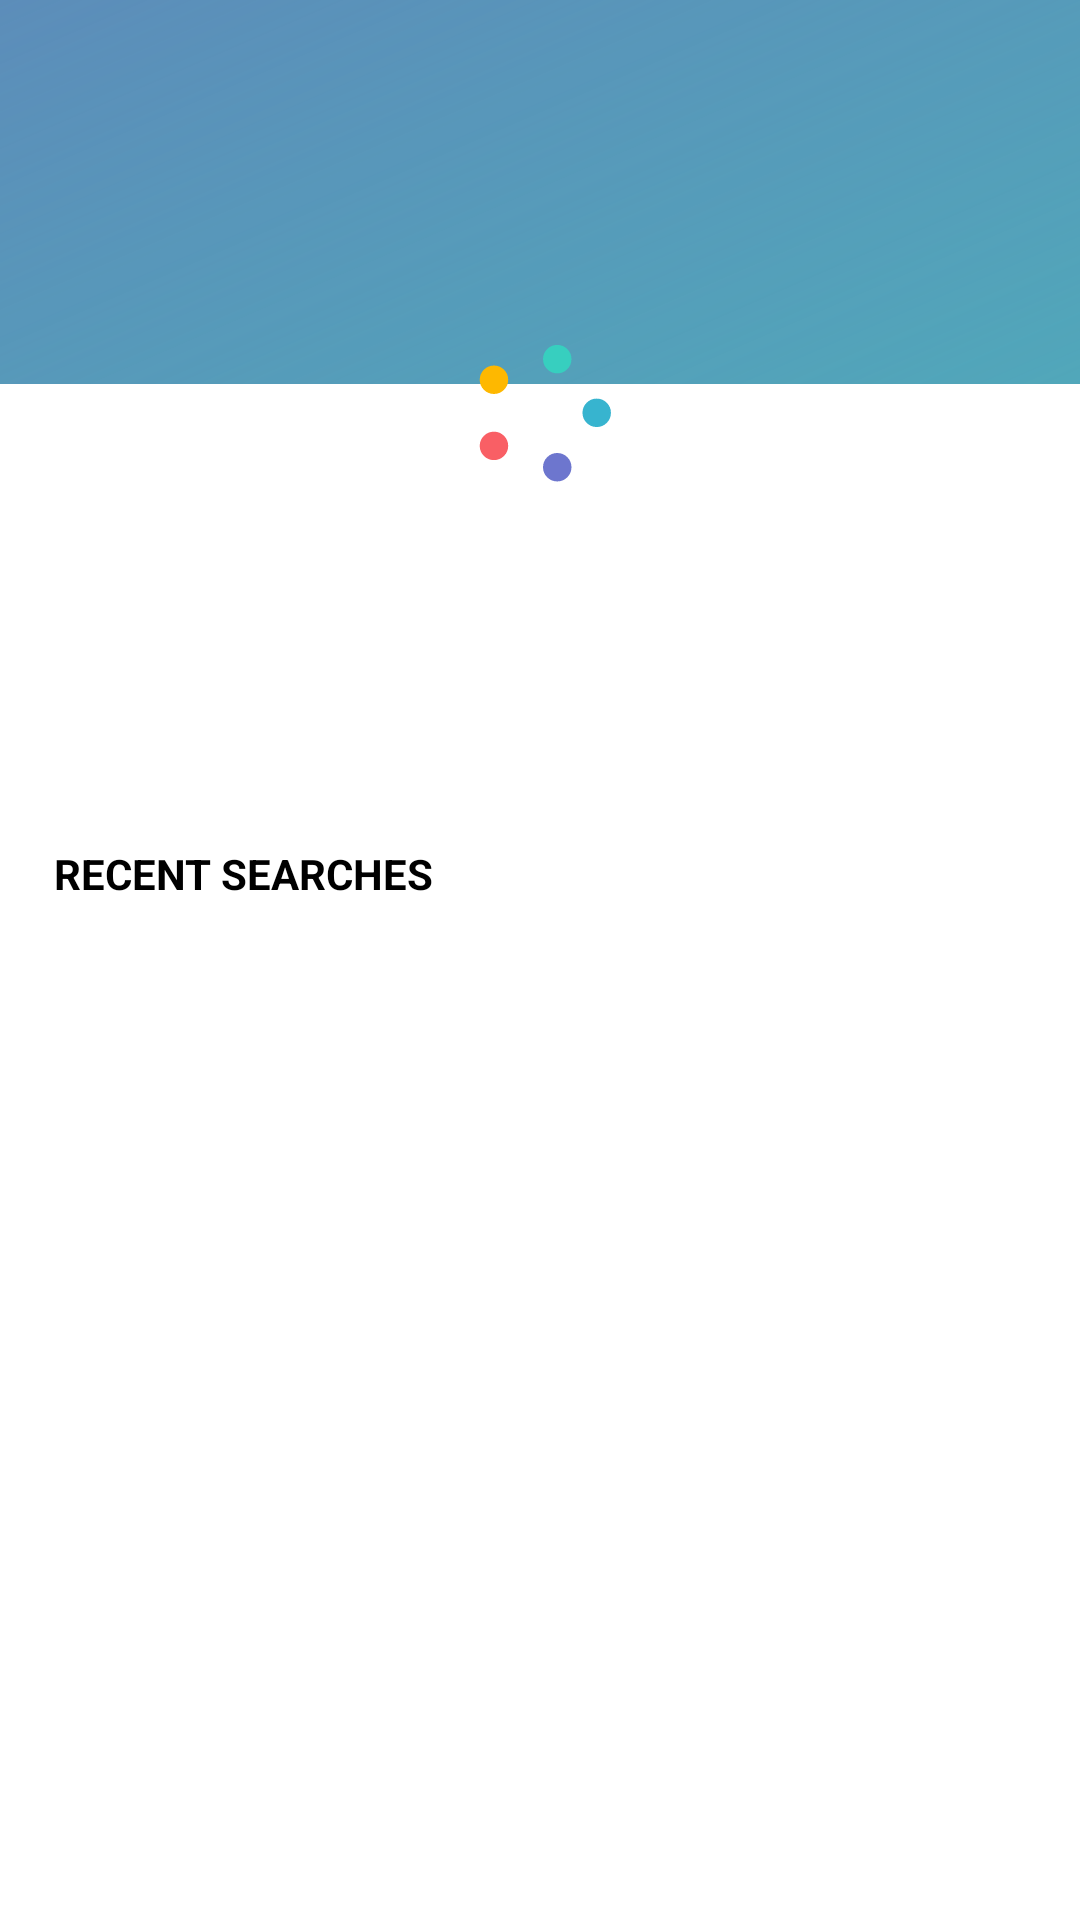

The Android layout XML behind this screen, and the referenced resources:
<!-- AndroidManifest.xml: application theme splashScreenTheme -->
<!-- res/layout/fragment_home.xml -->
<?xml version="1.0" encoding="utf-8"?>
<ScrollView xmlns:android="http://schemas.android.com/apk/res/android"
    android:layout_width="match_parent"
    android:layout_height="match_parent"
    android:fillViewport="true">

    <androidx.constraintlayout.widget.ConstraintLayout
        xmlns:app="http://schemas.android.com/apk/res-auto"
        xmlns:tools="http://schemas.android.com/tools"
        android:id="@+id/fragmentHome"
        android:layout_width="match_parent"
        android:layout_height="wrap_content"
        tools:context=".views.HomeFragment">

        <androidx.constraintlayout.widget.Guideline
            android:id="@+id/guidelineHomeMid"
            android:layout_width="wrap_content"
            android:layout_height="wrap_content"
            android:orientation="horizontal"
            app:layout_constraintGuide_percent="0.2" />


        <androidx.constraintlayout.widget.Guideline
            android:id="@+id/guidelineHomeWordDayTop"
            android:layout_width="wrap_content"
            android:layout_height="wrap_content"
            android:orientation="horizontal"
            app:layout_constraintGuide_percent="0.03" />

        <androidx.constraintlayout.widget.Guideline
            android:id="@+id/guidelineHomeWordDayBottom"
            android:layout_width="wrap_content"
            android:layout_height="wrap_content"
            android:orientation="horizontal"
            app:layout_constraintGuide_percent="0.4" />


        <androidx.constraintlayout.widget.ConstraintLayout
            android:id="@+id/relativeLayout"
            android:layout_width="match_parent"
            android:layout_height="0dp"
            android:background="@color/background"
            app:layout_constraintBottom_toBottomOf="parent"
            app:layout_constraintEnd_toEndOf="parent"
            app:layout_constraintStart_toStartOf="parent"
            app:layout_constraintTop_toTopOf="@+id/guidelineHomeMid">

            <androidx.constraintlayout.widget.Guideline
                android:id="@+id/guidelineRecentWordTop"
                android:layout_width="wrap_content"
                android:layout_height="wrap_content"
                android:orientation="horizontal"
                app:layout_constraintGuide_percent="0.3" />

            <androidx.constraintlayout.widget.Guideline
                android:id="@+id/guidelineRecentWordLeft"
                android:layout_width="wrap_content"
                android:layout_height="wrap_content"
                android:orientation="vertical"
                app:layout_constraintGuide_percent="0.05" />

            <androidx.constraintlayout.widget.Guideline
                android:id="@+id/guidelineRecentWordRight"
                android:layout_width="wrap_content"
                android:layout_height="wrap_content"
                android:orientation="vertical"
                app:layout_constraintGuide_percent="0.95" />

            <TextView
                android:id="@+id/textView"
                android:layout_width="wrap_content"
                android:layout_height="wrap_content"
                android:text="@string/recent_searches_label"
                android:textColor="@color/mainText"
                android:textStyle="bold"
                app:layout_constraintStart_toStartOf="@+id/guidelineRecentWordLeft"
                app:layout_constraintTop_toTopOf="@+id/guidelineRecentWordTop" />

            <androidx.recyclerview.widget.RecyclerView
                android:id="@+id/rvRecentSearches"
                android:layout_width="0dp"
                android:layout_height="0dp"
                android:layout_marginTop="8dp"
                app:layout_constraintBottom_toBottomOf="parent"
                app:layout_constraintEnd_toStartOf="@+id/guidelineRecentWordRight"
                app:layout_constraintStart_toStartOf="@+id/guidelineRecentWordLeft"
                app:layout_constraintTop_toBottomOf="@+id/textView" />

        </androidx.constraintlayout.widget.ConstraintLayout>

        <androidx.viewpager.widget.ViewPager
            android:id="@+id/vpWordsOfDay"
            android:layout_width="match_parent"
            android:layout_height="0dp"
            android:clipToPadding="false"
            android:overScrollMode="never"
            app:layout_constraintBottom_toTopOf="@+id/guidelineHomeWordDayBottom"
            app:layout_constraintEnd_toEndOf="parent"
            app:layout_constraintStart_toStartOf="parent"
            app:layout_constraintTop_toTopOf="@+id/guidelineHomeWordDayTop" />

        <ProgressBar
            android:id="@+id/wordsDayProgressBar"
            style="?android:attr/progressBarStyle"
            android:layout_width="wrap_content"
            android:layout_height="wrap_content"
            android:indeterminateDrawable="@drawable/custom_progress_bar"
            android:visibility="visible"
            app:layout_constraintBottom_toTopOf="@+id/guidelineHomeWordDayBottom"
            app:layout_constraintEnd_toEndOf="parent"
            app:layout_constraintStart_toStartOf="parent"
            app:layout_constraintTop_toTopOf="@+id/vpWordsOfDay" />


    </androidx.constraintlayout.widget.ConstraintLayout>
</ScrollView>
<!-- resources referenced by this layout -->
<resources>
  <color name="background">#FFFFFFFF</color>
  <color name="mainText">#FF000000</color>
  <!-- drawable custom_progress_bar (drawable) -->
  <?xml version="1.0" encoding="utf-8"?>
  <layer-list xmlns:android="http://schemas.android.com/apk/res/android">
      <item>
          <rotate
              android:drawable="@drawable/ic_loader_dots"
              android:fillAfter="true"
              android:fromDegrees="0"
              android:pivotX="50%"
              android:pivotY="50%"
              android:toDegrees="1080" />
      </item>
  </layer-list>
  <string name="recent_searches_label">RECENT SEARCHES</string>
  <style name="splashScreenTheme" parent="Theme.MaterialComponents.Light.NoActionBar">
          <item name="android:windowBackground">@drawable/splash_screen</item>
      </style>
  <!-- drawable ic_loader_dots (drawable) -->
  <vector xmlns:android="http://schemas.android.com/apk/res/android"
      android:width="200dp"
      android:height="200dp"
      android:viewportWidth="405"
      android:viewportHeight="405">
    <path
        android:pathData="M73,295m-40,0a40,40 0,1 1,80 0a40,40 0,1 1,-80 0"
        android:fillColor="#F95F65"/>
    <path
        android:pathData="M73,109m-40,0a40,40 0,1 1,80 0a40,40 0,1 1,-80 0"
        android:fillColor="#FEB800"/>
    <path
        android:pathData="M251,355m-40,0a40,40 0,1 1,80 0a40,40 0,1 1,-80 0"
        android:fillColor="#6D76CE"/>
    <path
        android:pathData="M251,51m-40,0a40,40 0,1 1,80 0a40,40 0,1 1,-80 0"
        android:fillColor="#37CFBF"/>
    <path
        android:pathData="M362,202m-40,0a40,40 0,1 1,80 0a40,40 0,1 1,-80 0"
        android:fillColor="#37B4CF"/>
    <path
        android:strokeWidth="1"
        android:pathData="M202.5,202.5m-202,0a202,202 0,1 1,404 0a202,202 0,1 1,-404 0"
        android:fillColor="#00000000"
        android:strokeColor="#00FFFFFF"/>
  </vector>
  <!-- drawable splash_screen (drawable) -->
  <?xml version="1.0" encoding="utf-8"?>
  <layer-list xmlns:android="http://schemas.android.com/apk/res/android">
      <item
          android:drawable="@drawable/welcome_splash_bg"/>
  
      <item
          android:drawable="@drawable/app_logo"
          android:gravity="center"/>
  
  </layer-list>
  <!-- drawable welcome_splash_bg (drawable) -->
  <vector xmlns:android="http://schemas.android.com/apk/res/android"
      xmlns:aapt="http://schemas.android.com/aapt"
      android:width="200dp"
      android:height="200dp"
      android:viewportWidth="360"
      android:viewportHeight="740">
    <path
        android:pathData="M0,0h360v740h-360z"
        android:fillColor="#EDE23F"/>
    <path
        android:pathData="M0,0h360v740h-360z">
      <aapt:attr name="android:fillColor">
        <gradient 
            android:startY="546"
            android:startX="253"
            android:endY="740"
            android:endX="-4.99995"
            android:type="linear">
          <item android:offset="0" android:color="#FF3CD6BB"/>
          <item android:offset="1" android:color="#002DD2B6"/>
        </gradient>
      </aapt:attr>
    </path>
    <path
        android:pathData="M0,0h360v740h-360z">
      <aapt:attr name="android:fillColor">
        <gradient 
            android:startY="-7.65067E-7"
            android:startX="-12"
            android:endY="740"
            android:endX="360"
            android:type="linear">
          <item android:offset="0" android:color="#FF5C8CB9"/>
          <item android:offset="1" android:color="#003CC7C7"/>
        </gradient>
      </aapt:attr>
    </path>
  </vector>
  <!-- drawable app_logo: vector/xml drawable (drawable, 16459 chars, omitted) -->
</resources>
